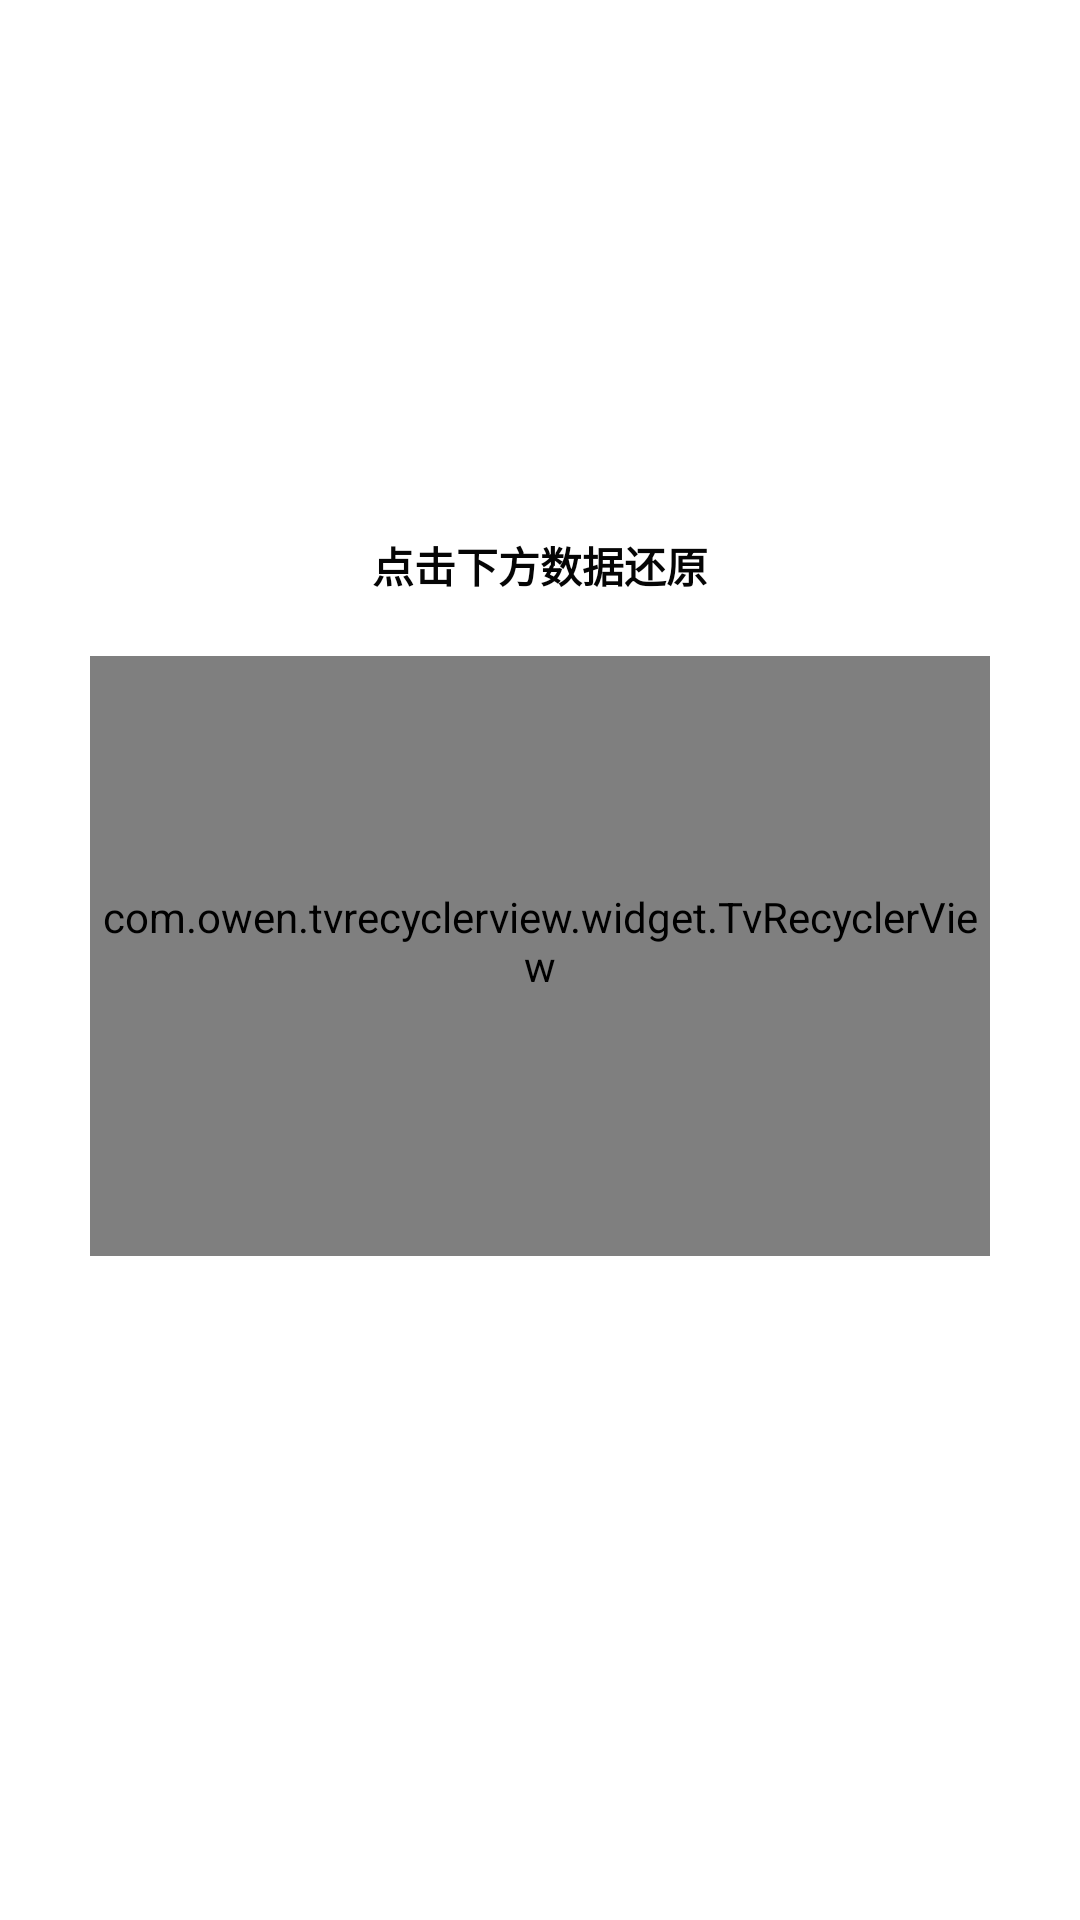

Android layout source for this screen:
<!-- AndroidManifest.xml: application theme AppTheme -->
<!-- res/layout/dialog_backup.xml -->
<?xml version="1.0" encoding="utf-8"?>
<FrameLayout xmlns:android="http://schemas.android.com/apk/res/android"
    xmlns:app="http://schemas.android.com/apk/res-auto"
    xmlns:tools="http://schemas.android.com/tools"
    android:layout_width="match_parent"
    android:layout_height="match_parent">

    <androidx.constraintlayout.widget.ConstraintLayout
        android:layout_width="match_parent"
        android:layout_height="wrap_content"
        android:layout_gravity="center"
        android:background="@drawable/bg_bottom_dialog">

        <LinearLayout
            android:id="@+id/backup_buttons"
            android:layout_width="match_parent"
            android:layout_height="wrap_content"
            android:orientation="horizontal"
            android:paddingHorizontal="30dp"
            app:layout_constraintBottom_toBottomOf="parent"
            android:layout_marginBottom="20dp">

            <TextView
                android:id="@+id/backupNow"
                android:layout_width="wrap_content"
                android:layout_height="wrap_content"
                android:layout_gravity="center"
                android:layout_marginEnd="@dimen/dp_5"
                android:layout_marginRight="@dimen/dp_5"
                android:layout_weight="1"
                android:background="@drawable/bg_r_common_solid_primary"
                android:focusable="true"
                android:gravity="center"
                android:padding="@dimen/dp_10"
                android:text="立即备份"
                android:textColor="@color/color_FFFFFF"
                android:textSize="16sp"/>

        </LinearLayout>

        <TextView
            android:id="@+id/restore_tip"
            android:layout_width="wrap_content"
            android:layout_height="wrap_content"
            android:lineSpacingMultiplier="0"
            android:padding="20dp"
            android:singleLine="true"
            android:text="点击下方数据还原"
            android:textColor="@color/text_foreground"
            app:layout_constraintLeft_toLeftOf="parent"
            app:layout_constraintRight_toRightOf="parent"
            app:layout_constraintTop_toTopOf="parent"
            android:textStyle="bold"/>

        <com.owen.tvrecyclerview.widget.TvRecyclerView
            android:id="@+id/list"
            android:layout_width="match_parent"
            android:layout_height="@dimen/dp_200"
            android:layout_marginHorizontal="30dp"
            android:orientation="vertical"
            app:layout_constrainedHeight="true"
            app:layout_constraintHeight_max="@dimen/dp_480"
            app:layout_constraintLeft_toLeftOf="parent"
            app:layout_constraintRight_toRightOf="parent"
            app:layout_constraintBottom_toTopOf="@id/backup_buttons"
            app:tv_layoutManager="V7LinearLayoutManager"
            app:tv_selectedItemIsCentered="true"
            app:tv_verticalSpacingWithMargins="@dimen/dp_10"
            app:layout_constraintTop_toBottomOf="@+id/restore_tip"
            android:paddingBottom="10dp"
            tools:listitem="@layout/item_stroke_button"
            />
    </androidx.constraintlayout.widget.ConstraintLayout>
</FrameLayout>
<!-- resources referenced by this layout -->
<resources>
  <color name="color_FFFFFF">#ffffffff</color>
  <color name="text_foreground">#050505</color>
  <dimen name="dp_10">10dp</dimen>
  <dimen name="dp_200">200dp</dimen>
  <dimen name="dp_480">480dp</dimen>
  <dimen name="dp_5">5dp</dimen>
  <style name="AppTheme" parent="Theme.MaterialComponents.Light.NoActionBar">
          
          <item name="colorPrimary">@color/colorPrimary</item>
          
          <item name="colorAccent">@color/colorAccent</item>
          
          <item name="android:windowBackground">@color/windowBackground</item>
      </style>
  <color name="colorPrimary">#567df4</color>
  <color name="colorAccent">#3e4fb1</color>
  <color name="windowBackground">#fff</color>
</resources>
